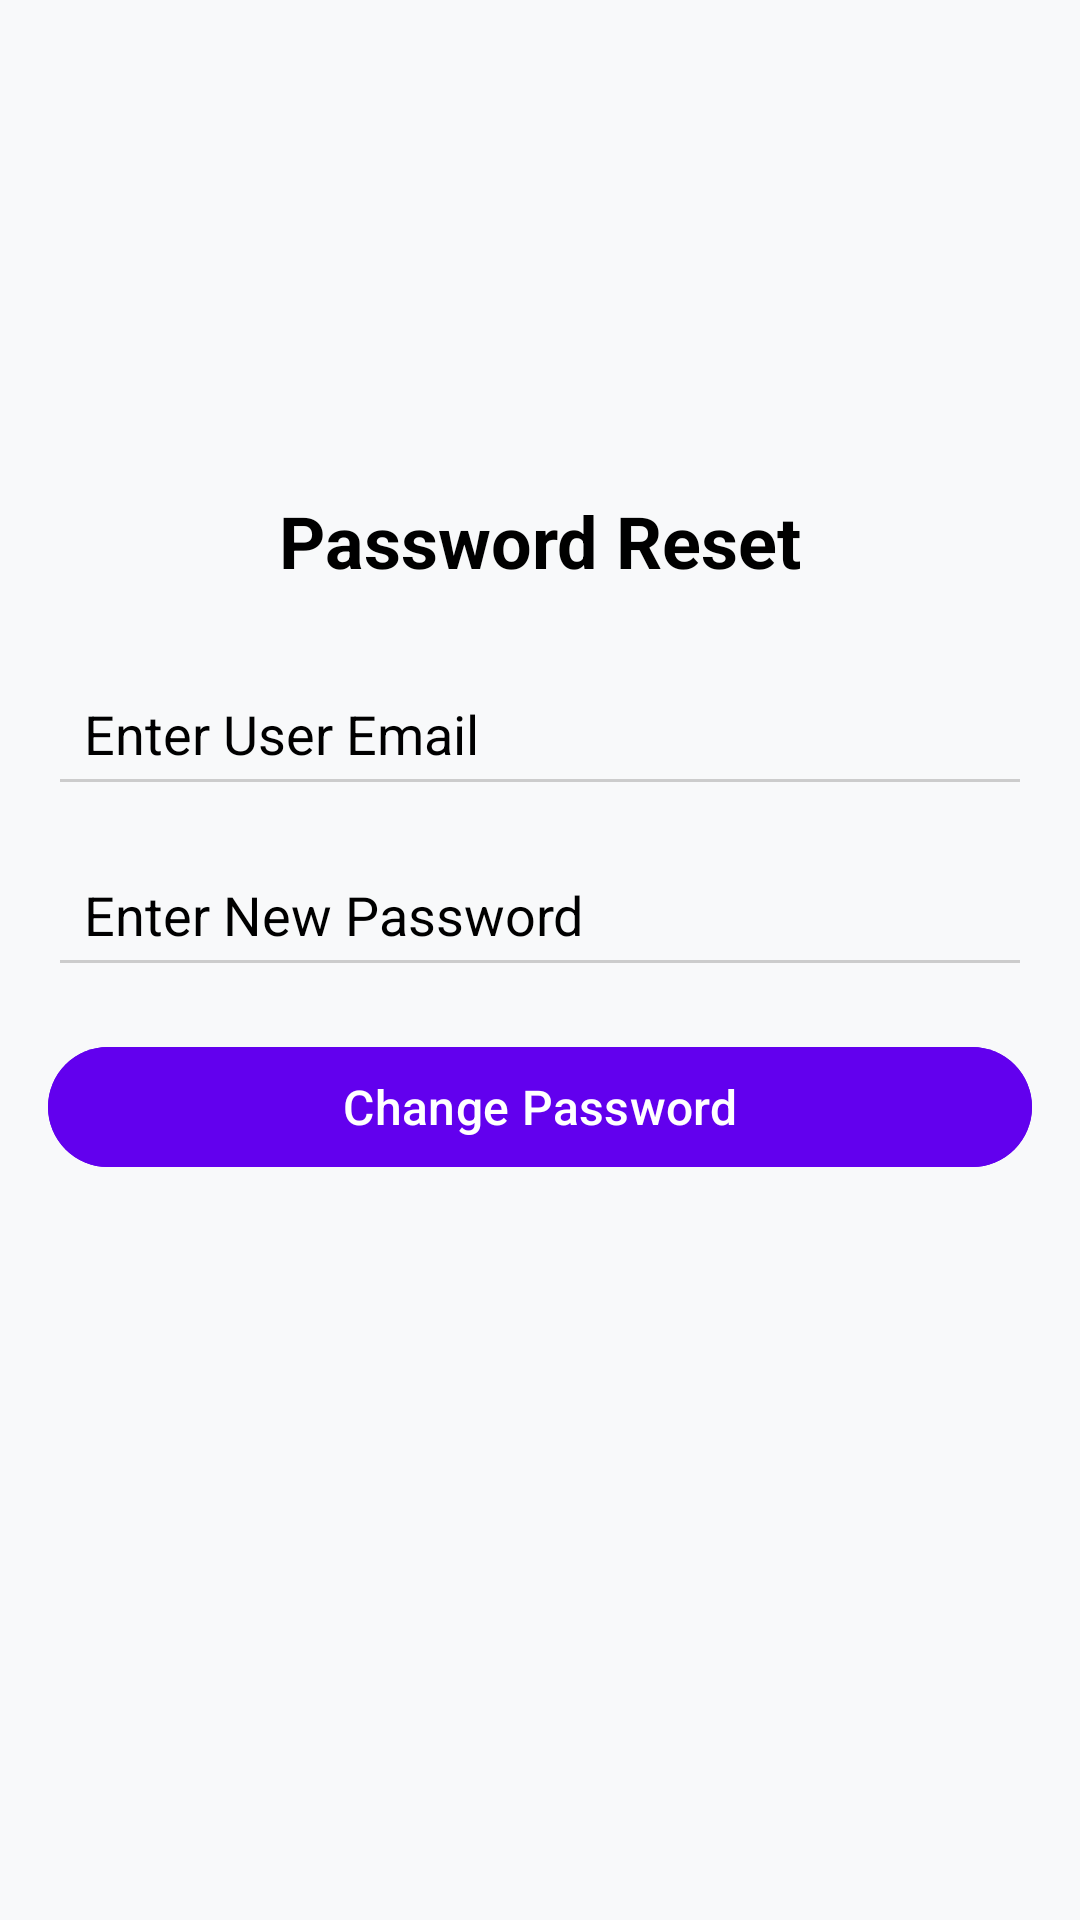

The Android layout XML behind this screen, and the referenced resources:
<!-- AndroidManifest.xml: application theme Theme.MyAdmin -->
<!-- res/layout/activity_change_password.xml -->
<?xml version="1.0" encoding="utf-8"?>
<androidx.constraintlayout.widget.ConstraintLayout
    xmlns:android="http://schemas.android.com/apk/res/android"
    xmlns:app="http://schemas.android.com/apk/res-auto"
    xmlns:tools="http://schemas.android.com/tools"
    android:layout_width="match_parent"
    android:layout_height="match_parent"
    android:background="#F8F9FA"
    android:padding="16dp"
    tools:context=".ChangePasswordActivity">

    
    <ImageView
        android:id="@+id/imgPasswordReset"
        android:layout_width="0dp"
        android:layout_height="120dp"
        android:layout_marginTop="16dp"
        android:scaleType="fitCenter"
        android:src="@drawable/img"
        app:layout_constraintTop_toTopOf="parent"
        app:layout_constraintStart_toStartOf="parent"
        app:layout_constraintEnd_toEndOf="parent" />

    
    <TextView
        android:id="@+id/tvPasswordReset"
        android:layout_width="wrap_content"
        android:layout_height="wrap_content"
        android:text="Password Reset"
        android:textSize="24sp"
        android:textStyle="bold"
        android:textColor="#000000"
        app:layout_constraintTop_toBottomOf="@id/imgPasswordReset"
        app:layout_constraintStart_toStartOf="parent"
        app:layout_constraintEnd_toEndOf="parent"
        android:layout_marginTop="12dp"/>

    
    <EditText
        android:id="@+id/etUserEmail"
        android:layout_width="0dp"
        android:layout_height="wrap_content"
        android:layout_marginTop="24dp"
        android:hint="Enter User Email"
        android:inputType="textEmailAddress"
        android:padding="12dp"
        android:backgroundTint="#CCCCCC"
        android:textColorHint="#000000"
        app:layout_constraintTop_toBottomOf="@id/tvPasswordReset"
        app:layout_constraintStart_toStartOf="parent"
        app:layout_constraintEnd_toEndOf="parent" />

    
    <EditText
        android:id="@+id/etNewPassword"
        android:layout_width="0dp"
        android:layout_height="wrap_content"
        android:layout_marginTop="12dp"
        android:hint="Enter New Password"
        android:inputType="textPassword"
        android:padding="12dp"
        android:backgroundTint="#CCCCCC"
        android:textColorHint="#000000"
        app:layout_constraintTop_toBottomOf="@id/etUserEmail"
        app:layout_constraintStart_toStartOf="parent"
        app:layout_constraintEnd_toEndOf="parent" />

    
    <Button
        android:id="@+id/btnChangePassword"
        android:layout_width="0dp"
        android:layout_height="wrap_content"
        android:layout_marginTop="16dp"
        android:text="Change Password"
        android:backgroundTint="#6200EE"
        android:textColor="#FFFFFF"
        android:textSize="16sp"
        app:layout_constraintTop_toBottomOf="@id/etNewPassword"
        app:layout_constraintStart_toStartOf="parent"
        app:layout_constraintEnd_toEndOf="parent" />

</androidx.constraintlayout.widget.ConstraintLayout>
<!-- resources referenced by this layout -->
<resources>
  <style name="Theme.MyAdmin" parent="Base.Theme.MyAdmin" />
  <style name="Base.Theme.MyAdmin" parent="Theme.Material3.Light.NoActionBar">
          
          
      </style>
</resources>
